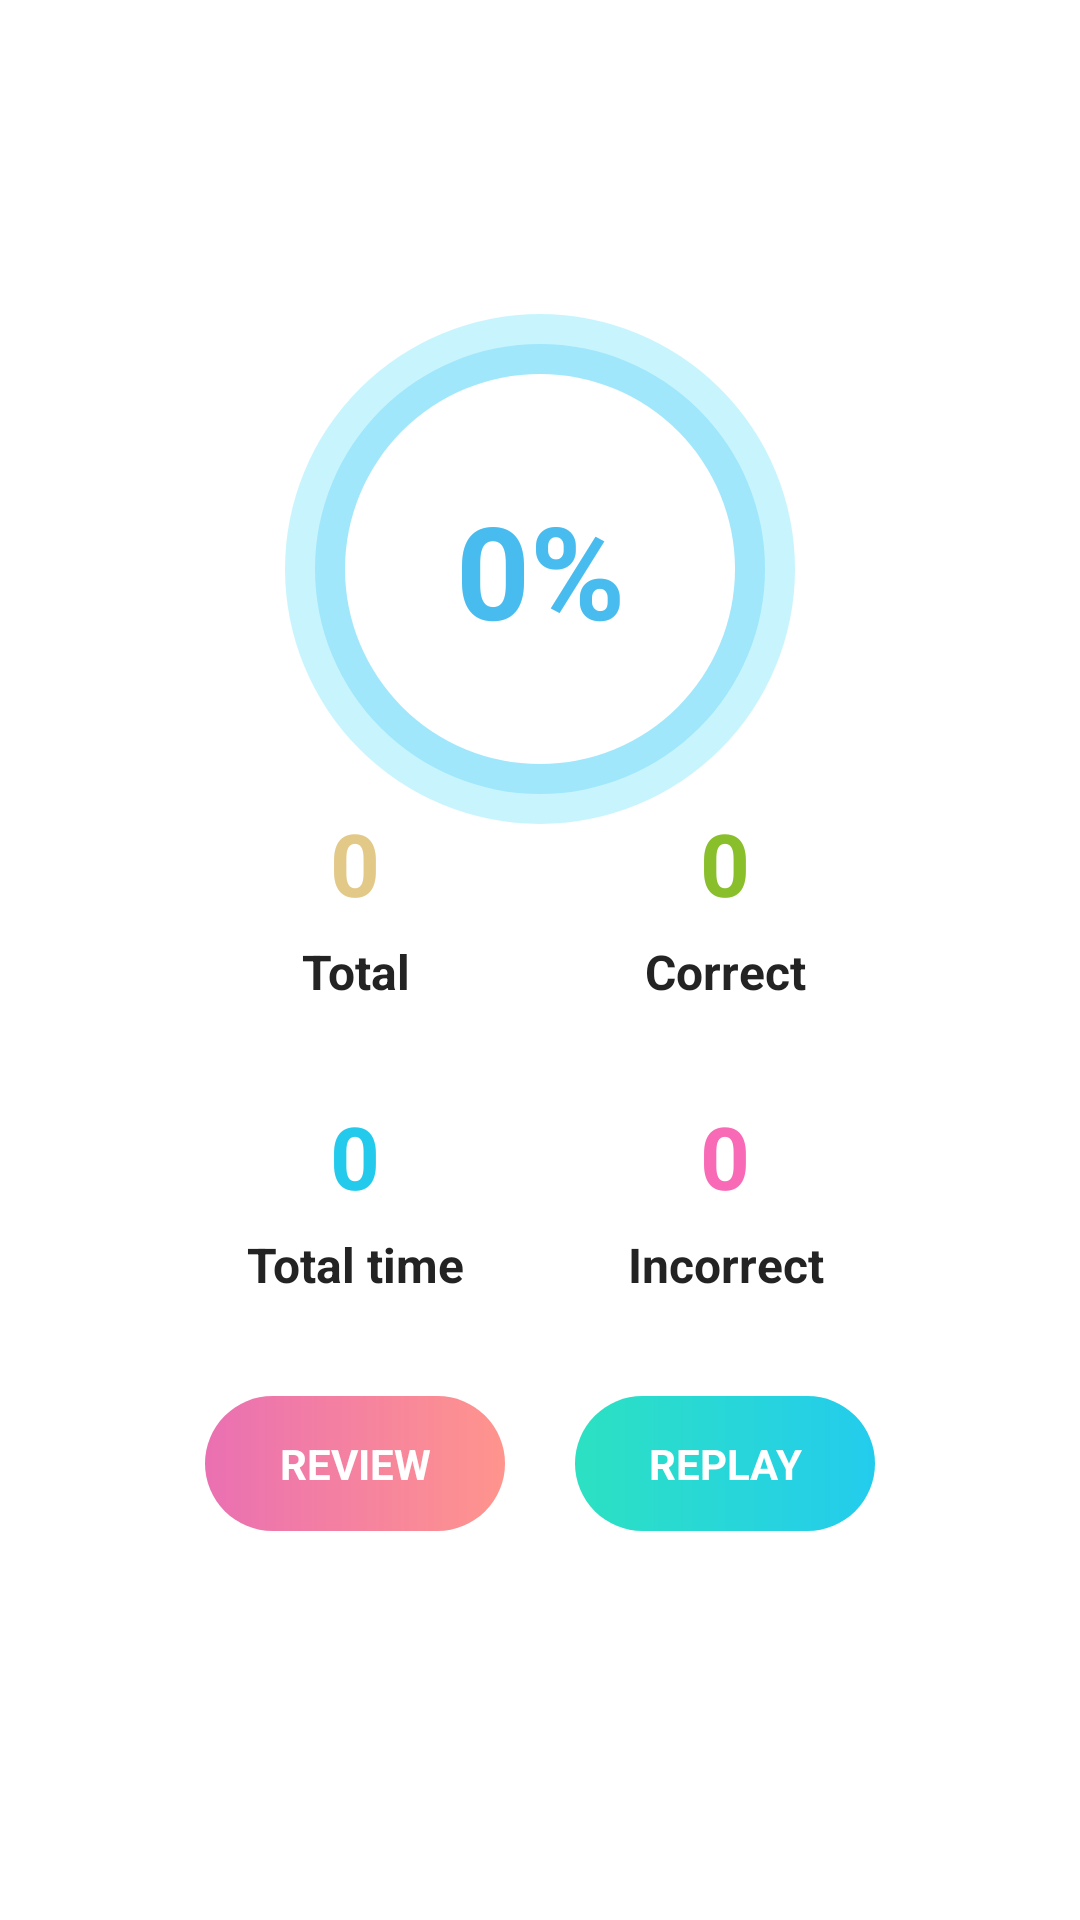

Layout XML and referenced resources for this Android screen:
<!-- AndroidManifest.xml: application theme Theme.PracticeForTOEICTestRebuild -->
<!-- res/layout/view_test_result_card.xml -->
<?xml version="1.0" encoding="utf-8"?>
<androidx.constraintlayout.widget.ConstraintLayout xmlns:android="http://schemas.android.com/apk/res/android"
    xmlns:app="http://schemas.android.com/apk/res-auto"
    android:layout_width="match_parent"
    android:layout_height="wrap_content">

    <LinearLayout
        android:id="@+id/linearLayout"
        android:layout_width="match_parent"
        android:layout_height="wrap_content"
        android:layout_marginTop="100dp"
        app:layout_constraintBottom_toBottomOf="parent"
        app:layout_constraintEnd_toEndOf="parent"
        app:layout_constraintStart_toStartOf="parent"
        app:layout_constraintTop_toTopOf="parent">

        <androidx.constraintlayout.widget.ConstraintLayout
            android:id="@+id/constraintLayout"
            android:layout_width="match_parent"
            android:layout_height="wrap_content"
            android:layout_gravity="center"
            android:layout_marginHorizontal="45dp"
            android:layout_marginVertical="10dp"
            android:background="@drawable/bg_test_progress_card"
            android:elevation="5dp">

            <TextView
                android:id="@+id/txt_count_total_question"
                android:layout_width="wrap_content"
                android:layout_height="wrap_content"
                android:padding="3dp"
                android:text="0"
                android:textColor="#E3C988"
                android:textSize="29sp"
                android:textStyle="bold"
                app:layout_constraintBottom_toTopOf="@+id/txt_total_question"
                app:layout_constraintEnd_toEndOf="@+id/txt_total_question"
                app:layout_constraintStart_toStartOf="@+id/txt_total_question" />

            <TextView
                android:id="@+id/txt_total_question"
                android:layout_width="100dp"
                android:layout_height="wrap_content"
                android:layout_marginTop="120dp"
                android:gravity="center"
                android:padding="3dp"
                android:text="Total"
                android:textColor="#232323"
                android:textSize="16sp"
                android:textStyle="bold"
                app:layout_constraintEnd_toStartOf="@+id/txt_correct"
                app:layout_constraintStart_toStartOf="parent"
                app:layout_constraintTop_toTopOf="parent" />

            <TextView
                android:id="@+id/txt_count_correct"
                android:layout_width="wrap_content"
                android:layout_height="wrap_content"
                android:padding="3dp"
                android:text="0"
                android:textColor="#88BF2A"
                android:textSize="29sp"
                android:textStyle="bold"
                app:layout_constraintBottom_toTopOf="@+id/txt_correct"
                app:layout_constraintEnd_toEndOf="@+id/txt_correct"
                app:layout_constraintStart_toStartOf="@+id/txt_correct" />

            <TextView
                android:id="@+id/txt_correct"
                android:layout_width="100dp"
                android:layout_height="wrap_content"
                android:layout_marginTop="120dp"
                android:gravity="center"
                android:padding="3dp"
                android:text="Correct"
                android:textColor="#232323"
                android:textSize="16sp"
                android:textStyle="bold"
                app:layout_constraintEnd_toEndOf="parent"
                app:layout_constraintStart_toEndOf="@+id/txt_total_question"
                app:layout_constraintTop_toTopOf="parent" />

            <TextView
                android:id="@+id/txt_count_incorrect"
                android:layout_width="wrap_content"
                android:layout_height="wrap_content"
                android:padding="3dp"
                android:text="0"
                android:textColor="#F869B6"
                android:textSize="29sp"
                android:textStyle="bold"
                app:layout_constraintBottom_toTopOf="@+id/txt_incorrect"
                app:layout_constraintEnd_toEndOf="@+id/txt_count_correct"
                app:layout_constraintStart_toStartOf="@+id/txt_count_correct" />

            <TextView
                android:id="@+id/txt_incorrect"
                android:layout_width="100dp"
                android:layout_height="wrap_content"
                android:layout_marginTop="70dp"
                android:gravity="center"
                android:padding="3dp"
                android:text="Incorrect"
                android:textColor="#232323"
                android:textSize="16sp"
                android:textStyle="bold"
                app:layout_constraintStart_toStartOf="@+id/txt_correct"
                app:layout_constraintTop_toBottomOf="@+id/txt_correct" />

            <TextView
                android:id="@+id/txt_count_total_time"
                android:layout_width="wrap_content"
                android:layout_height="wrap_content"
                android:padding="3dp"
                android:text="0"
                android:textColor="#23CAEC"
                android:textSize="29sp"
                android:textStyle="bold"
                app:layout_constraintBottom_toTopOf="@+id/txt_total_time"
                app:layout_constraintEnd_toEndOf="@+id/txt_count_total_question"
                app:layout_constraintStart_toStartOf="@+id/txt_count_total_question" />

            <TextView
                android:id="@+id/txt_total_time"
                android:layout_width="100dp"
                android:layout_height="wrap_content"
                android:layout_marginTop="70dp"
                android:gravity="center"
                android:padding="3dp"
                android:text="Total time"
                android:textColor="#232323"
                android:textSize="16sp"
                android:textStyle="bold"
                app:layout_constraintStart_toStartOf="@+id/txt_total_question"
                app:layout_constraintTop_toBottomOf="@+id/txt_total_question" />

            <TextView
                android:id="@+id/btn_replay"
                android:layout_width="100dp"
                android:layout_height="45dp"
                android:layout_marginTop="30dp"
                android:layout_marginBottom="40dp"
                android:background="@drawable/bg_button_learn"
                android:gravity="center"
                android:padding="5dp"
                android:text="REPLAY"
                android:textColor="#FFFFFF"
                android:textStyle="bold"
                app:layout_constraintBottom_toBottomOf="parent"
                app:layout_constraintEnd_toEndOf="parent"
                app:layout_constraintStart_toEndOf="@+id/btn_review"
                app:layout_constraintTop_toBottomOf="@+id/txt_incorrect" />

            <TextView
                android:id="@+id/btn_review"
                android:layout_width="100dp"
                android:layout_height="45dp"
                android:layout_marginTop="30dp"
                android:layout_marginBottom="40dp"
                android:background="@drawable/bg_button_next_practice"
                android:gravity="center"
                android:padding="5dp"
                android:text="REVIEW"
                android:textColor="#FFFFFF"
                android:textStyle="bold"
                app:layout_constraintBottom_toBottomOf="parent"
                app:layout_constraintEnd_toStartOf="@+id/btn_replay"
                app:layout_constraintStart_toStartOf="parent"
                app:layout_constraintTop_toBottomOf="@+id/txt_total_time" />
        </androidx.constraintlayout.widget.ConstraintLayout>
    </LinearLayout>

    <androidx.constraintlayout.widget.ConstraintLayout
        android:layout_width="170dp"
        android:layout_height="170dp"
        android:layout_marginBottom="-95dp"
        android:background="@drawable/bg_test_progress_card_header_1"
        app:layout_constraintBottom_toTopOf="@+id/linearLayout"
        app:layout_constraintEnd_toEndOf="parent"
        app:layout_constraintStart_toStartOf="parent">

        <androidx.constraintlayout.widget.ConstraintLayout
            android:layout_width="150dp"
            android:layout_height="150dp"
            android:background="@drawable/bg_test_progress_card_header_2"
            app:layout_constraintBottom_toBottomOf="parent"
            app:layout_constraintEnd_toEndOf="parent"
            app:layout_constraintStart_toStartOf="parent"
            app:layout_constraintTop_toTopOf="parent">

            <TextView
                android:id="@+id/txt_progress"
                android:layout_width="130dp"
                android:layout_height="130dp"
                android:background="@drawable/bg_test_progress_card_header_3"
                android:gravity="center"
                android:text="0%"
                android:textColor="#48BCEF"
                android:textSize="43sp"
                android:textStyle="bold"
                app:layout_constraintBottom_toBottomOf="parent"
                app:layout_constraintEnd_toEndOf="parent"
                app:layout_constraintStart_toStartOf="parent"
                app:layout_constraintTop_toTopOf="parent" />
        </androidx.constraintlayout.widget.ConstraintLayout>
    </androidx.constraintlayout.widget.ConstraintLayout>
</androidx.constraintlayout.widget.ConstraintLayout>
<!-- resources referenced by this layout -->
<resources>
  <!-- drawable bg_button_learn (drawable) -->
  <?xml version="1.0" encoding="utf-8"?>
  <shape xmlns:android="http://schemas.android.com/apk/res/android"
      android:shape="rectangle">
      <gradient
          android:endColor="#23CCED"
          android:startColor="#2CE1C2" />
      <corners android:radius="60dp" />
  </shape>
  <!-- drawable bg_button_next_practice (drawable) -->
  <?xml version="1.0" encoding="utf-8"?>
  <shape xmlns:android="http://schemas.android.com/apk/res/android"
      android:shape="rectangle">
      <gradient
          android:endColor="#FF948D"
          android:startColor="#EA70B2" />
      <corners android:radius="60dp" />
  </shape>
  <!-- drawable bg_test_progress_card_header_1 (drawable) -->
  <?xml version="1.0" encoding="utf-8"?>
  <shape xmlns:android="http://schemas.android.com/apk/res/android"
      android:shape="oval">
      <solid android:color="#606DE3F9" />
      <corners android:radius="100dp" />
  </shape>
  <!-- drawable bg_test_progress_card_header_2 (drawable) -->
  <?xml version="1.0" encoding="utf-8"?>
  <shape xmlns:android="http://schemas.android.com/apk/res/android"
      android:shape="oval">
      <solid android:color="#756FD6FA" />
      <corners android:radius="100dp" />
  </shape>
  <!-- drawable bg_test_progress_card_header_3 (drawable) -->
  <?xml version="1.0" encoding="utf-8"?>
  <shape xmlns:android="http://schemas.android.com/apk/res/android"
      android:shape="oval">
      <solid android:color="#FFFFFF" />
      <corners android:radius="100dp" />
  </shape>
  <style name="Theme.PracticeForTOEICTestRebuild" parent="Theme.MaterialComponents.DayNight.NoActionBar">
          
          <item name="colorPrimary">@color/purple_500</item>
          <item name="colorPrimaryVariant">@color/purple_700</item>
          <item name="colorOnPrimary">@color/white</item>
          
          <item name="colorSecondary">@color/teal_200</item>
          <item name="colorSecondaryVariant">@color/teal_700</item>
          <item name="colorOnSecondary">@color/black</item>
          
          <item name="android:statusBarColor">?attr/colorPrimaryVariant</item>
          
          <item name="android:windowTranslucentStatus">true</item>
      </style>
  <color name="purple_500">#FF6200EE</color>
  <color name="purple_700">#FF3700B3</color>
  <color name="white">#FFFFFFFF</color>
  <color name="teal_200">#FF03DAC5</color>
  <color name="teal_700">#FF018786</color>
  <color name="black">#FF000000</color>
</resources>
